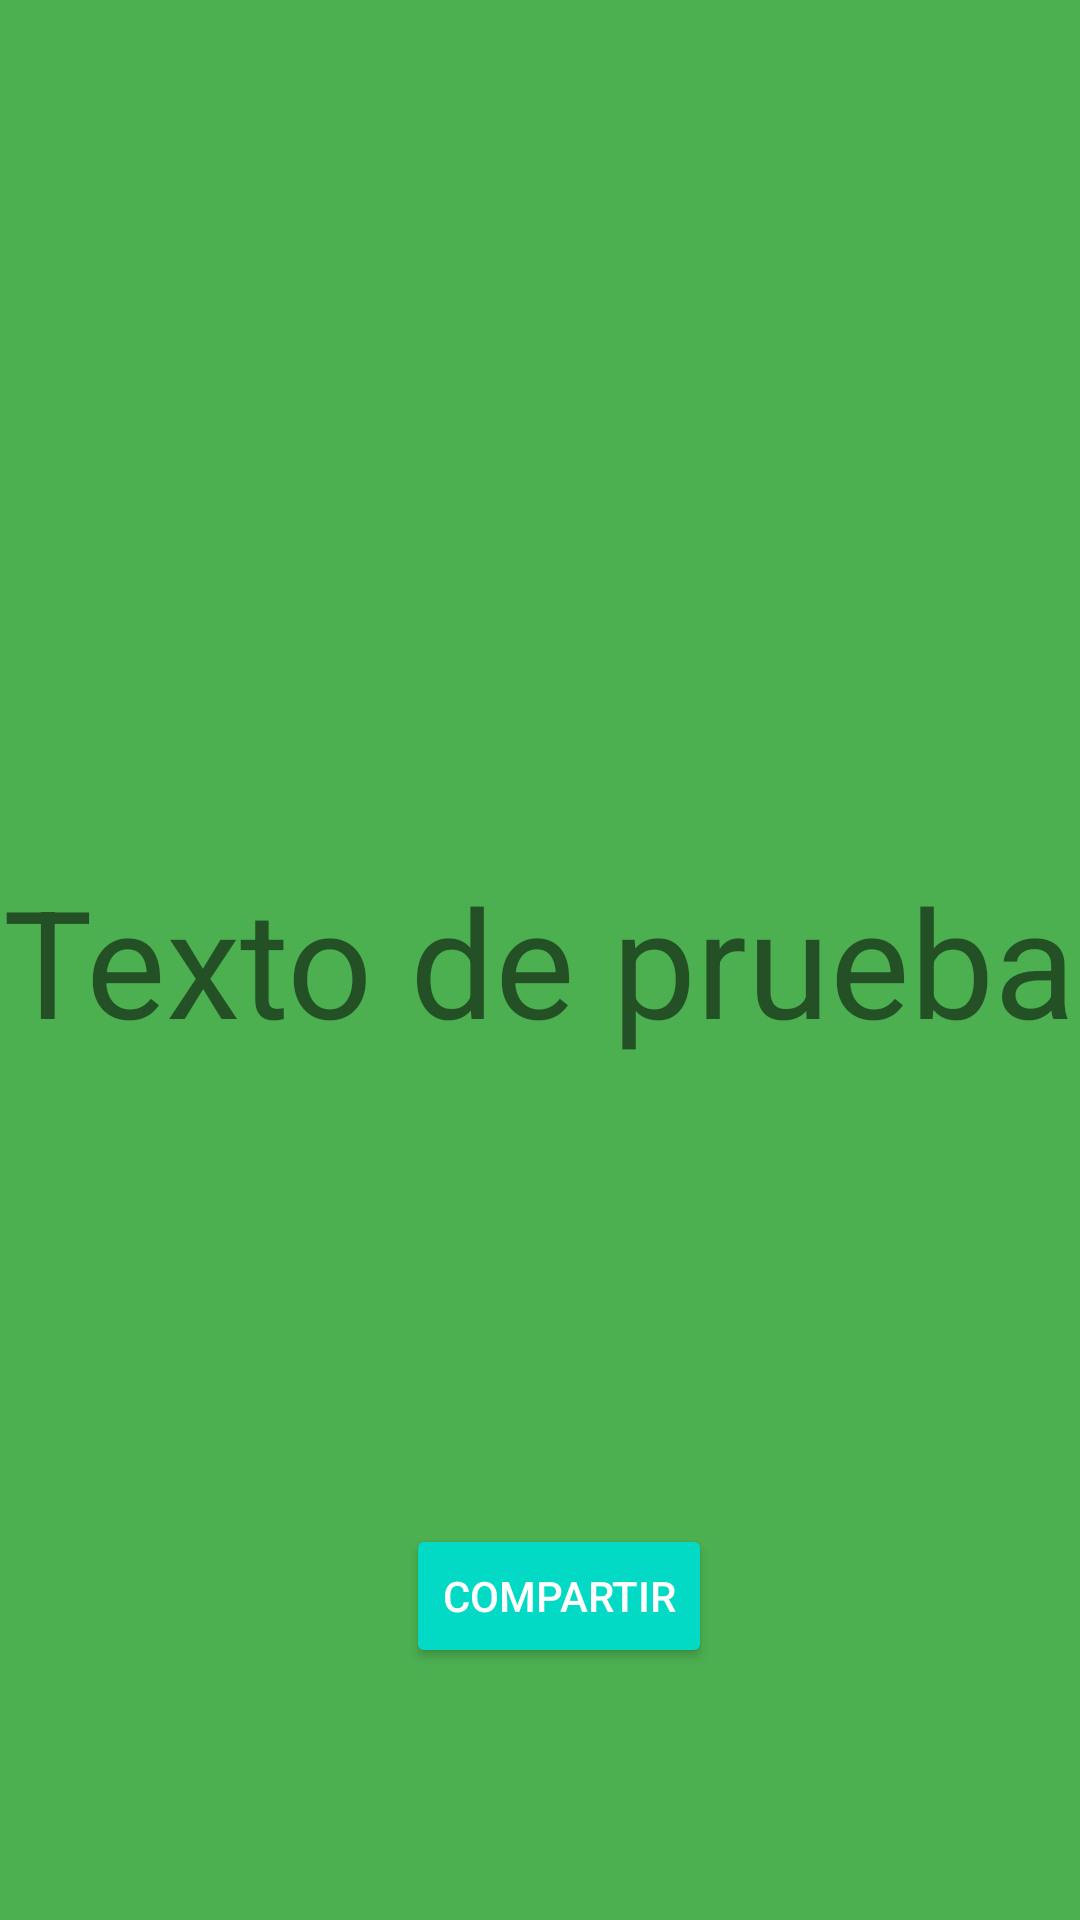

Reconstruct the res/layout file that produces this screen, plus the resources it refers to.
<!-- AndroidManifest.xml: application theme AppTheme -->
<!-- res/layout/fragment_comentario.xml -->
<?xml version="1.0" encoding="utf-8"?>
<layout xmlns:android="http://schemas.android.com/apk/res/android"
    xmlns:app="http://schemas.android.com/apk/res-auto"
    xmlns:tools="http://schemas.android.com/tools">

    <data>
        <variable name="comentario" type="String"/>
    </data>

    <androidx.constraintlayout.widget.ConstraintLayout
        android:layout_width="match_parent"
        android:layout_height="match_parent"
        android:background="#4CAF50"
        tools:context=".Comentario">

        <TextView
            android:id="@+id/textView5"
            android:layout_width="wrap_content"
            android:layout_height="wrap_content"
            android:text="Texto de prueba"
            android:textSize="50sp"
            app:fontFamily="@font/nothing_you_could_do"
            app:layout_constraintBottom_toBottomOf="parent"
            app:layout_constraintEnd_toEndOf="parent"
            app:layout_constraintStart_toStartOf="parent"
            app:layout_constraintTop_toTopOf="parent" />

        <Button
            android:id="@+id/compartir"
            style="@style/ButtonStyle"
            android:layout_width="wrap_content"
            android:layout_height="wrap_content"
            android:layout_marginBottom="84dp"
            android:text="@string/compartir"
            app:layout_constraintBottom_toBottomOf="parent"
            app:layout_constraintEnd_toEndOf="parent"
            app:layout_constraintHorizontal_bias="0.416"
            app:layout_constraintStart_toStartOf="parent"
            app:layout_constraintTop_toBottomOf="@+id/textView5"
            app:layout_constraintVertical_bias="1.0" />
    </androidx.constraintlayout.widget.ConstraintLayout>
</layout>
<!-- resources referenced by this layout -->
<resources>
  <string name="compartir">Compartir</string>
  <style name="ButtonStyle" parent="Widget.AppCompat.Button.Colored">
          <item name="android:layout_marginStart">48dp</item>
          <item name="android:layout_marginLeft">48dp</item>
          <item name="android:layout_marginBottom">16dp</item>
      </style>
  <style name="AppTheme" parent="Theme.AppCompat.Light.DarkActionBar">
          
          <item name="colorPrimary">@color/colorPrimary</item>
          <item name="colorPrimaryDark">@color/colorPrimaryDark</item>
          <item name="colorAccent">@color/colorAccent</item>
      </style>
  <!-- not gathered from this repository: default colours our renderer supplied (Android Studio template values) -->
  <color name="colorPrimary">#FF6200EE</color>
  <color name="colorPrimaryDark">#FF3700B3</color>
  <color name="colorAccent">#FF03DAC5</color>
</resources>
